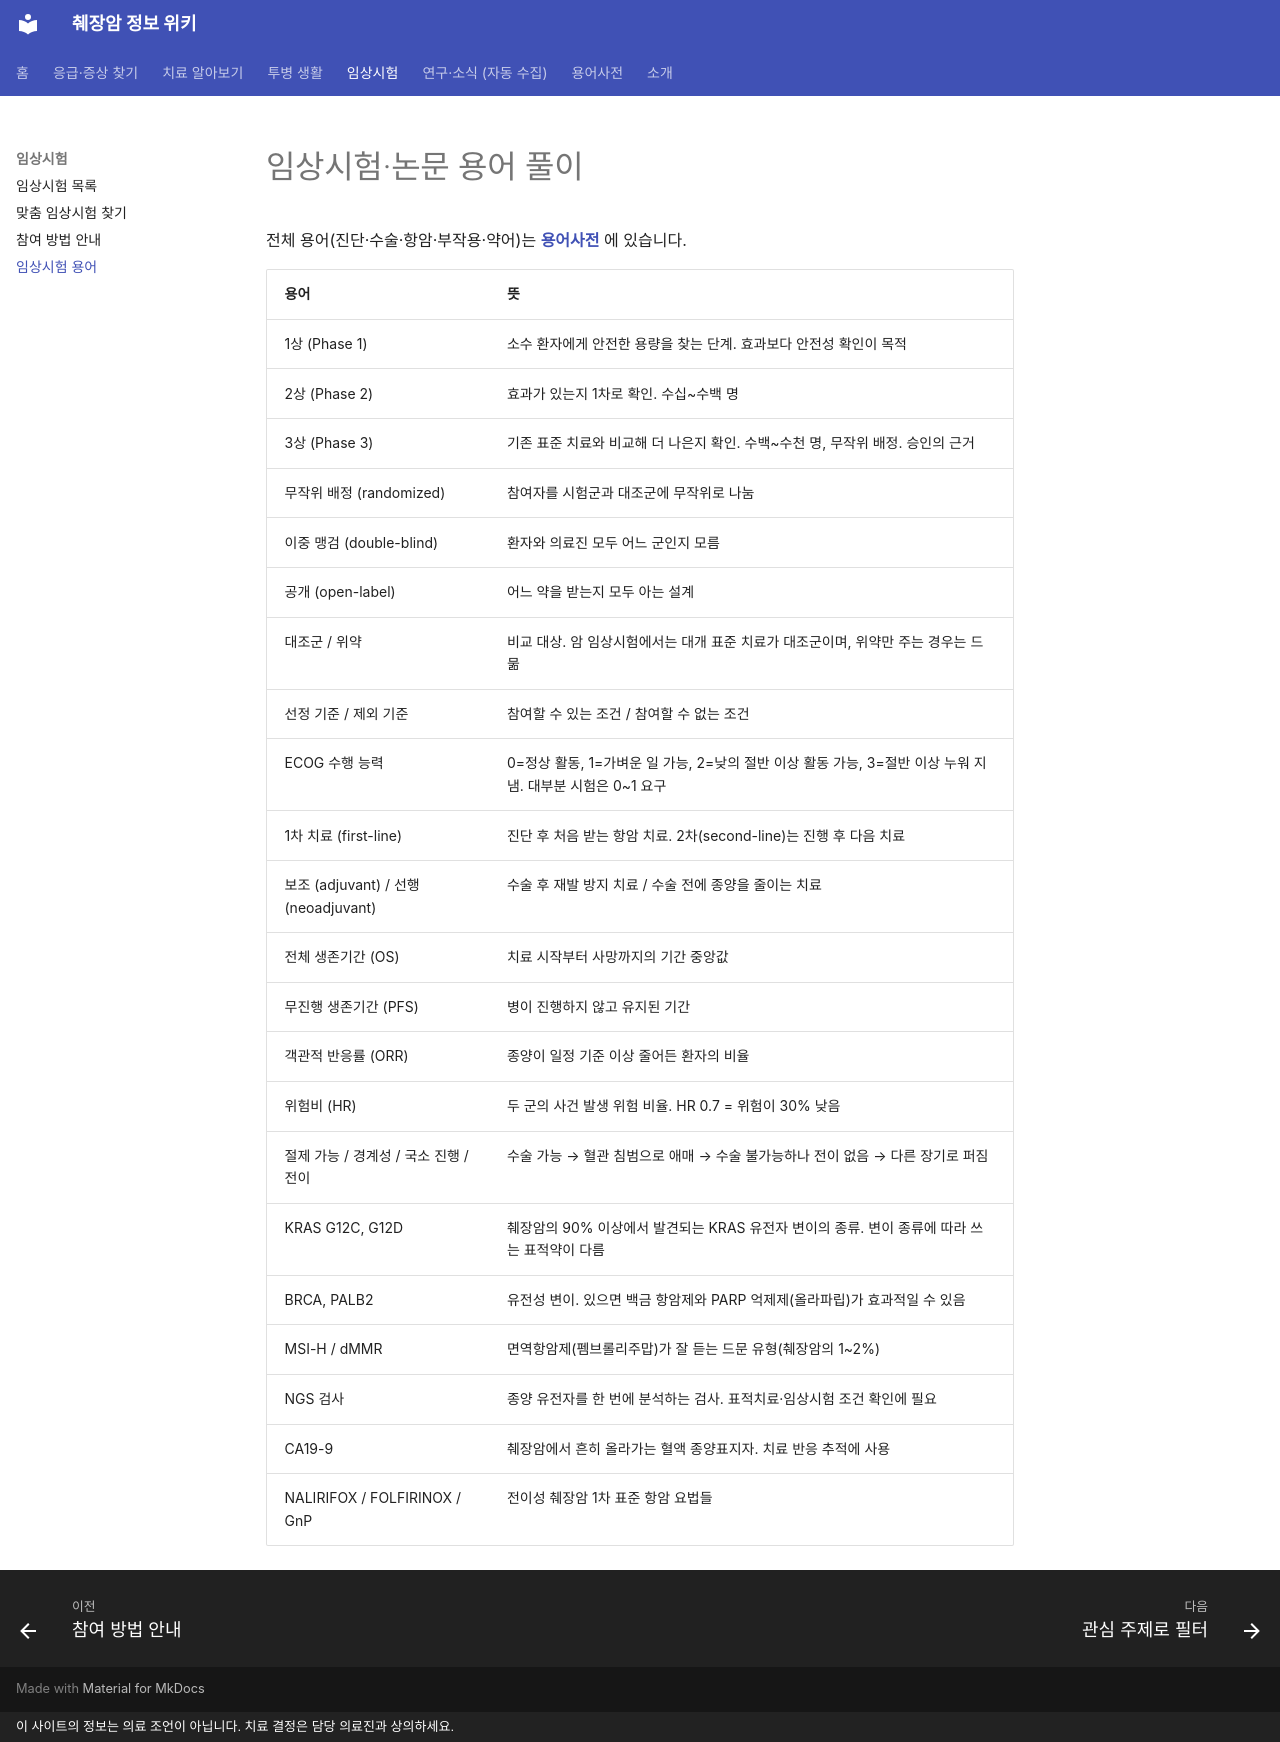

repository: hizorro88-rgb/papersearcher · page: guides/trials/glossary/index.html · generator: mkdocs · copyright: 이 사이트의 정보는 의료 조언이 아닙니다. 치료 결정은 담당 의료진과 상의하세요.

---
search:
  boost: 3
title: 임상시험 용어
comments: true
---

# 임상시험·논문 용어 풀이

전체 용어(진단·수술·항암·부작용·약어)는 **[용어사전](../glossary.md)** 에 있습니다.

| 용어 | 뜻 |
|---|---|
| 1상 (Phase 1) | 소수 환자에게 안전한 용량을 찾는 단계. 효과보다 안전성 확인이 목적 |
| 2상 (Phase 2) | 효과가 있는지 1차로 확인. 수십~수백 명 |
| 3상 (Phase 3) | 기존 표준 치료와 비교해 더 나은지 확인. 수백~수천 명, 무작위 배정. 승인의 근거 |
| 무작위 배정 (randomized) | 참여자를 시험군과 대조군에 무작위로 나눔 |
| 이중 맹검 (double-blind) | 환자와 의료진 모두 어느 군인지 모름 |
| 공개 (open-label) | 어느 약을 받는지 모두 아는 설계 |
| 대조군 / 위약 | 비교 대상. 암 임상시험에서는 대개 표준 치료가 대조군이며, 위약만 주는 경우는 드묾 |
| 선정 기준 / 제외 기준 | 참여할 수 있는 조건 / 참여할 수 없는 조건 |
| ECOG 수행 능력 | 0=정상 활동, 1=가벼운 일 가능, 2=낮의 절반 이상 활동 가능, 3=절반 이상 누워 지냄. 대부분 시험은 0~1 요구 |
| 1차 치료 (first-line) | 진단 후 처음 받는 항암 치료. 2차(second-line)는 진행 후 다음 치료 |
| 보조 (adjuvant) / 선행 (neoadjuvant) | 수술 후 재발 방지 치료 / 수술 전에 종양을 줄이는 치료 |
| 전체 생존기간 (OS) | 치료 시작부터 사망까지의 기간 중앙값 |
| 무진행 생존기간 (PFS) | 병이 진행하지 않고 유지된 기간 |
| 객관적 반응률 (ORR) | 종양이 일정 기준 이상 줄어든 환자의 비율 |
| 위험비 (HR) | 두 군의 사건 발생 위험 비율. HR 0.7 = 위험이 30% 낮음 |
| 절제 가능 / 경계성 / 국소 진행 / 전이 | 수술 가능 → 혈관 침범으로 애매 → 수술 불가능하나 전이 없음 → 다른 장기로 퍼짐 |
| KRAS G12C, G12D | 췌장암의 90% 이상에서 발견되는 KRAS 유전자 변이의 종류. 변이 종류에 따라 쓰는 표적약이 다름 |
| BRCA, PALB2 | 유전성 변이. 있으면 백금 항암제와 PARP 억제제(올라파립)가 효과적일 수 있음 |
| MSI-H / dMMR | 면역항암제(펨브롤리주맙)가 잘 듣는 드문 유형(췌장암의 1~2%) |
| NGS 검사 | 종양 유전자를 한 번에 분석하는 검사. 표적치료·임상시험 조건 확인에 필요 |
| CA19-9 | 췌장암에서 흔히 올라가는 혈액 종양표지자. 치료 반응 추적에 사용 |
| NALIRIFOX / FOLFIRINOX / GnP | 전이성 췌장암 1차 표준 항암 요법들 |
